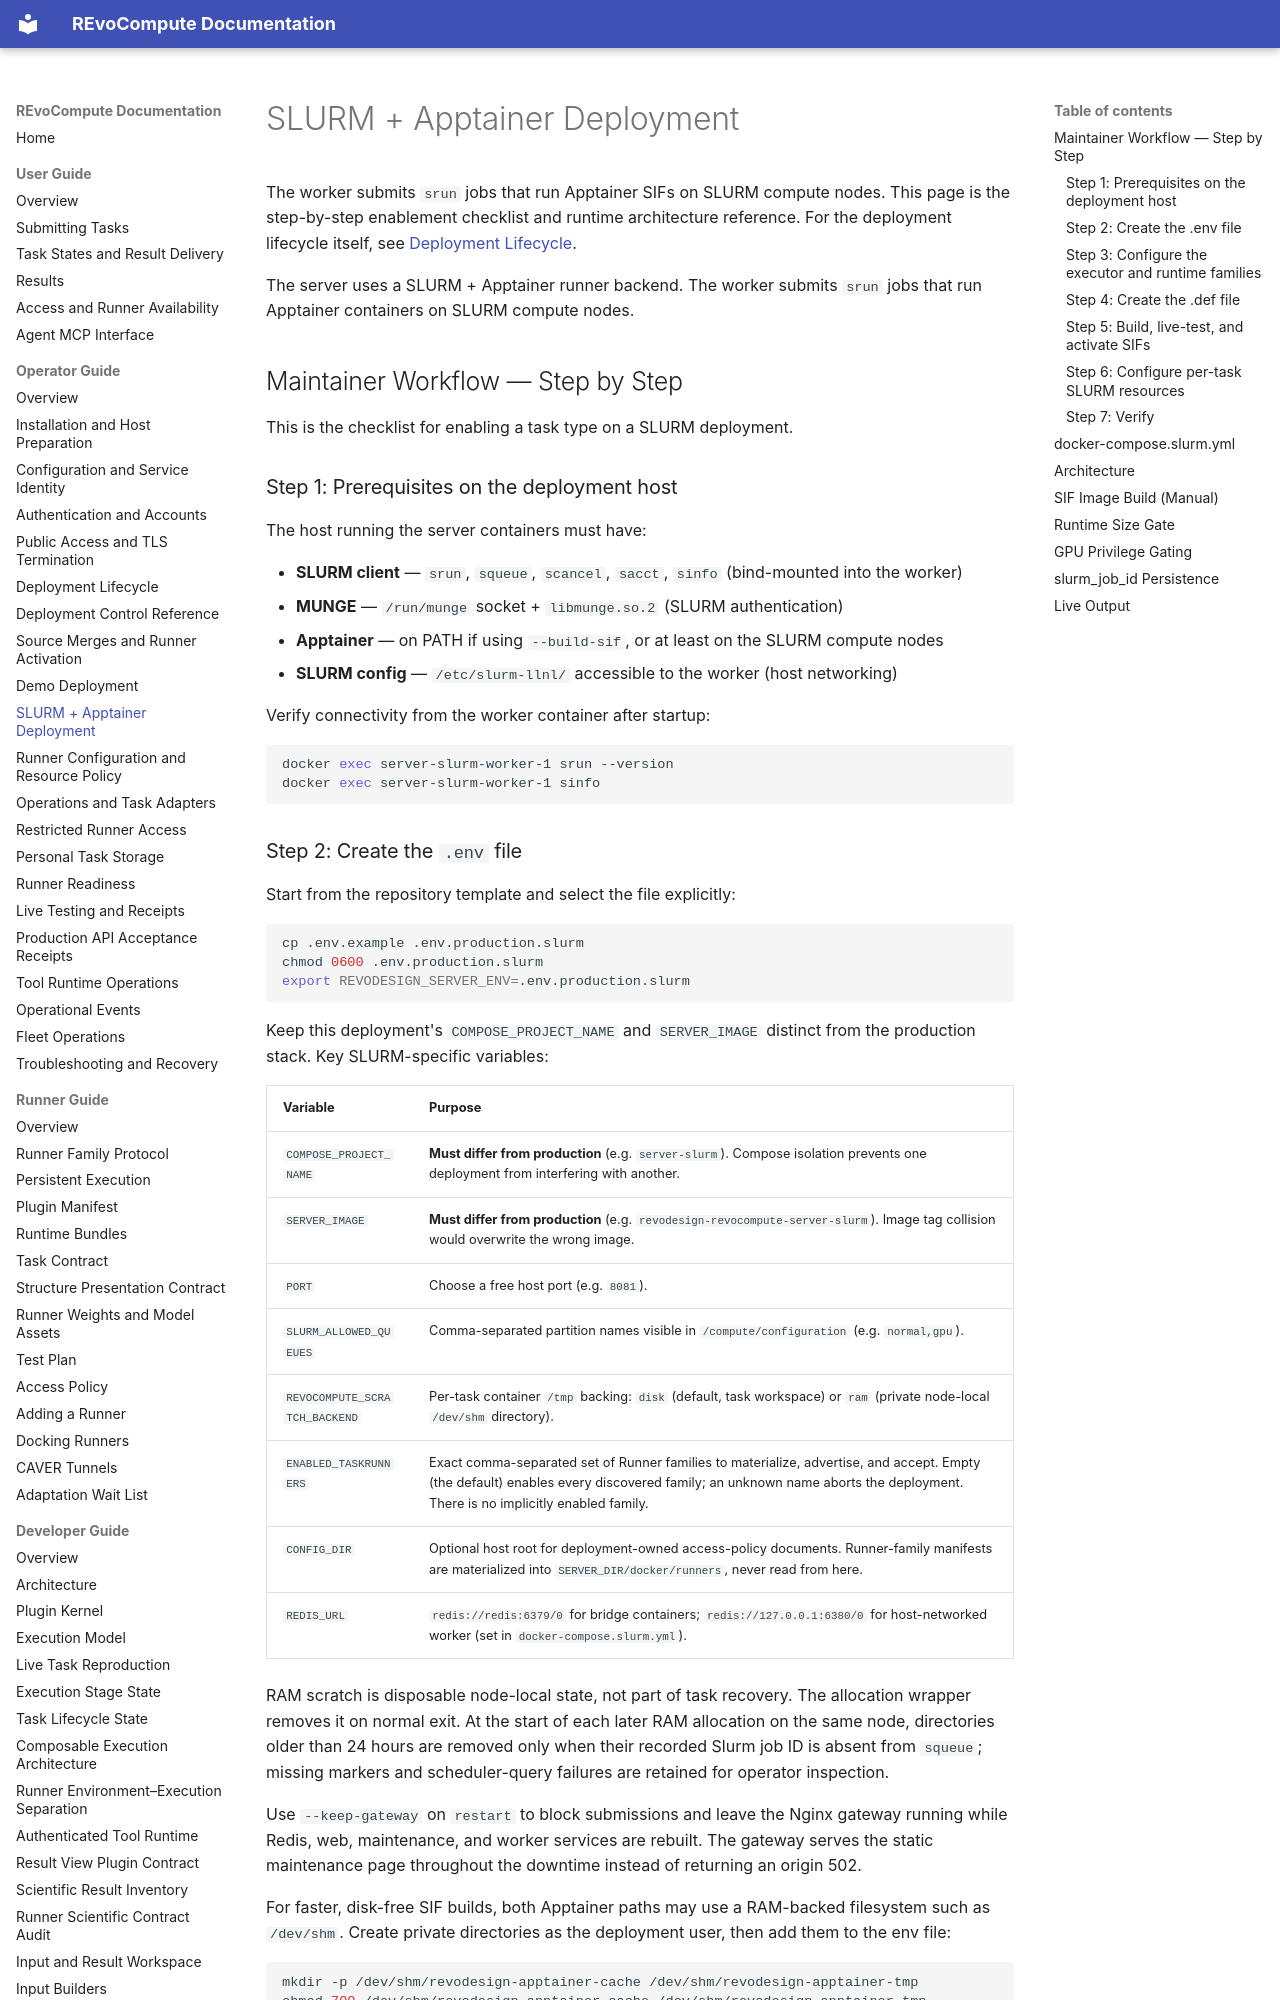

repository: YaoYinYing/REvoCompute · page: operator-guide/slurm-deployment/index.html · generator: mkdocs

# SLURM + Apptainer Deployment

The worker submits `srun` jobs that run Apptainer SIFs on SLURM compute
nodes. This page is the step-by-step enablement checklist and runtime
architecture reference. For the deployment lifecycle itself, see
[Deployment Lifecycle](deployment.md).

The server uses a SLURM + Apptainer runner backend. The worker submits `srun`
jobs that run Apptainer containers on SLURM compute nodes.

## Maintainer Workflow — Step by Step

This is the checklist for enabling a task type on a SLURM deployment.

### Step 1: Prerequisites on the deployment host

The host running the server containers must have:

- **SLURM client** — `srun`, `squeue`, `scancel`, `sacct`, `sinfo` (bind-mounted into the worker)
- **MUNGE** — `/run/munge` socket + `libmunge.so.2` (SLURM authentication)
- **Apptainer** — on PATH if using `--build-sif`, or at least on the SLURM compute nodes
- **SLURM config** — `/etc/slurm-llnl/` accessible to the worker (host networking)

Verify connectivity from the worker container after startup:
```bash
docker exec server-slurm-worker-1 srun --version
docker exec server-slurm-worker-1 sinfo
```
